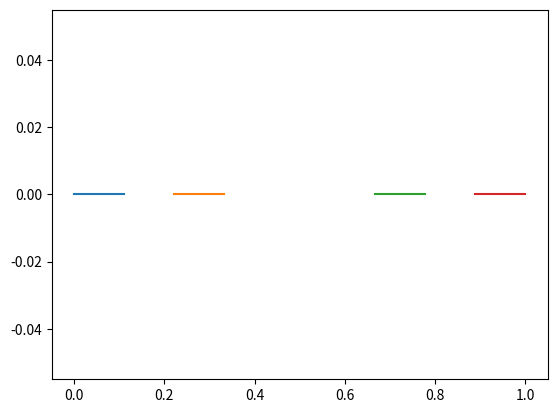

Recreate this plot in Python.
import matplotlib.pyplot as plt


def cantor(a, b, p):
    return (a, a*(1-p)+p*b), (a*p+(1-p)*b, b)


p = 1/3
s = [(0, 1)]
iteraciones = 2
for _ in range(iteraciones):
    nuevo_s = []
    for segmento in s:
        nuevo_s.extend(cantor(*segmento, p))
    s = nuevo_s

coords_y = (0, 0)
for coords_x in s:
    plt.plot(coords_x, coords_y)
plt.show()
